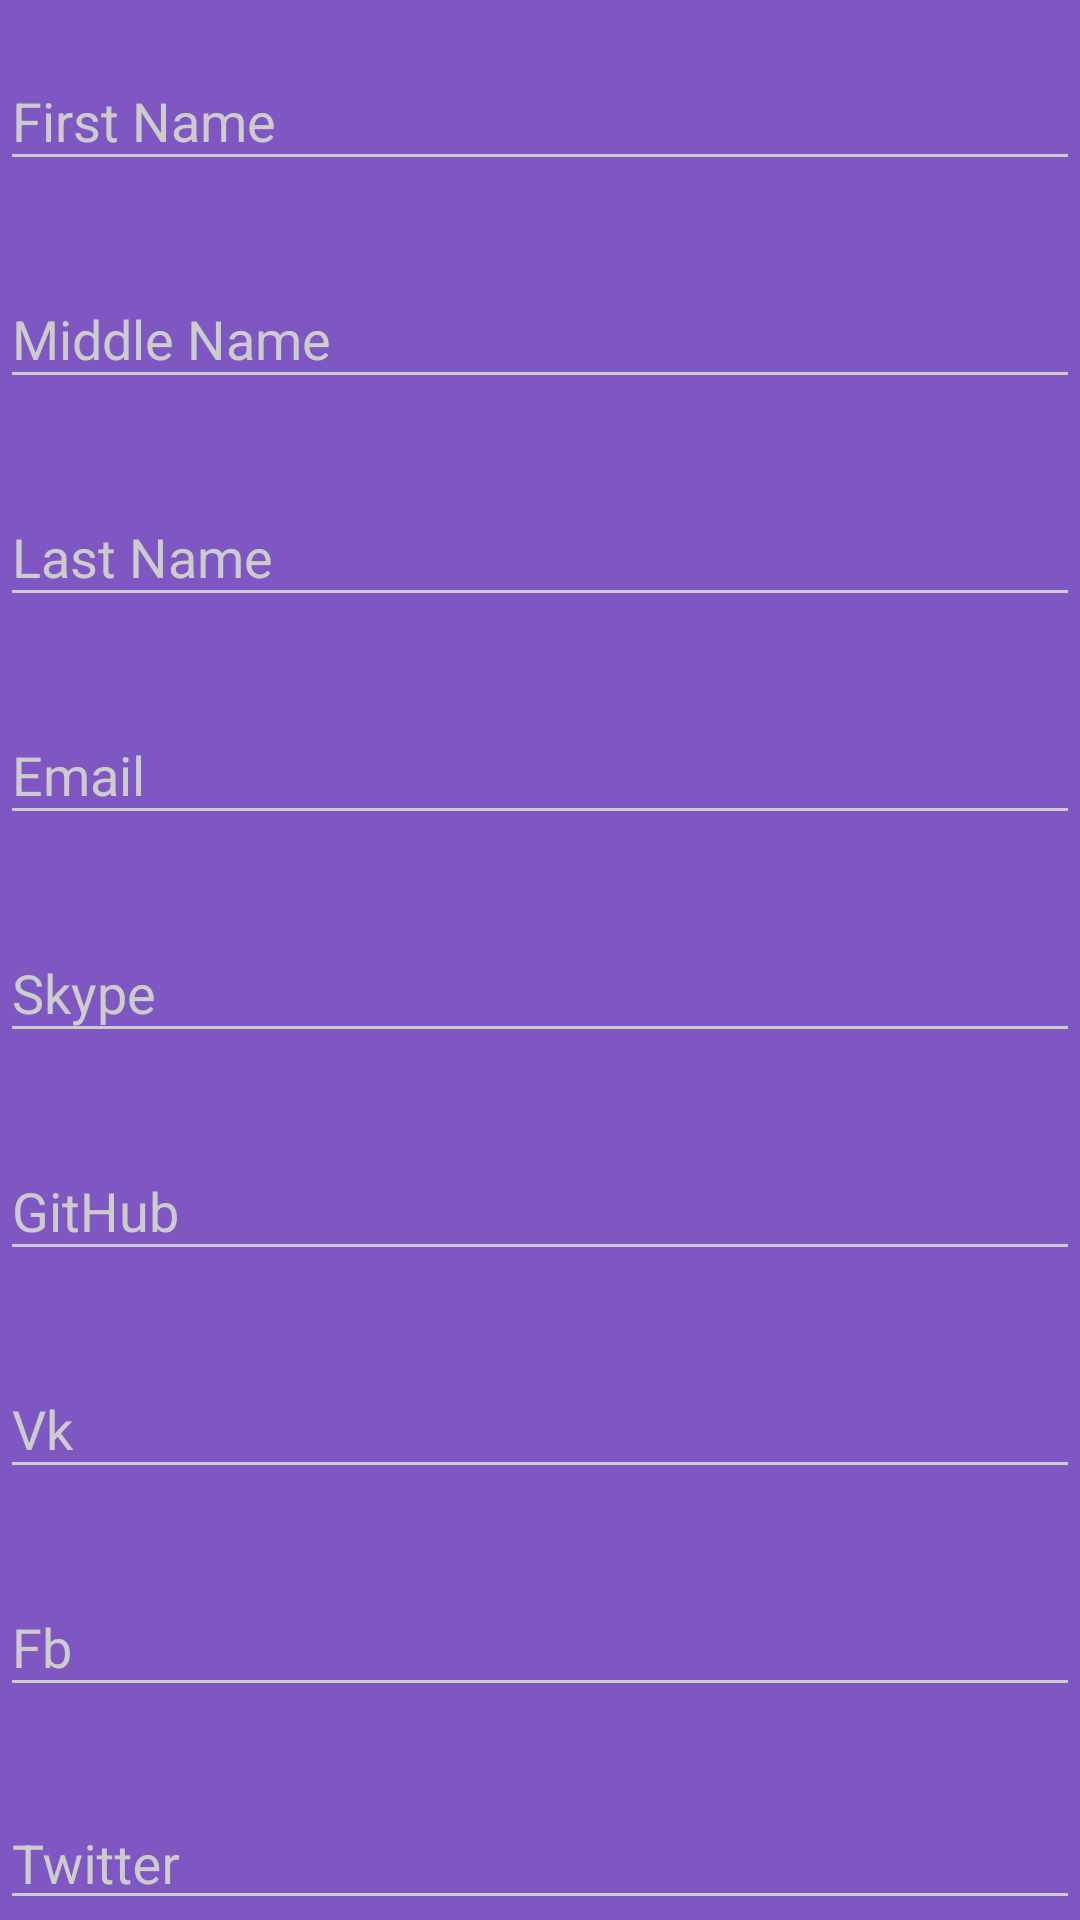

Write the Android layout XML for this screen, with the resource values it uses.
<!-- AndroidManifest.xml: application theme AppTheme.Dark -->
<!-- res/layout/profile_edit.xml -->
<?xml version="1.0" encoding="utf-8"?>
<LinearLayout xmlns:android="http://schemas.android.com/apk/res/android"
    android:layout_width="match_parent"
    android:layout_height="wrap_content"
    android:orientation="vertical"
    android:paddingTop="8dp">

    
    <android.support.design.widget.TextInputLayout style="@style/text_input_wrapper">

        <EditText
            android:id="@+id/input_first_name"
            style="@style/text_input"
            android:hint="@string/first_name" />
    </android.support.design.widget.TextInputLayout>

    
    <android.support.design.widget.TextInputLayout style="@style/text_input_wrapper">

        <EditText
            android:id="@+id/input_middle_name"
            style="@style/text_input"
            android:hint="@string/middle_name" />
    </android.support.design.widget.TextInputLayout>

    
    <android.support.design.widget.TextInputLayout style="@style/text_input_wrapper">

        <EditText
            android:id="@+id/input_last_name"
            style="@style/text_input"
            android:hint="@string/last_name" />
    </android.support.design.widget.TextInputLayout>

    
    <android.support.design.widget.TextInputLayout style="@style/text_input_wrapper">

        <EditText
            android:id="@+id/input_email"
            style="@style/text_input"
            android:hint="@string/email"
            android:inputType="textEmailAddress" />
    </android.support.design.widget.TextInputLayout>

    
    <android.support.design.widget.TextInputLayout style="@style/text_input_wrapper">

        <EditText
            android:id="@+id/input_skype"
            style="@style/text_input"
            android:hint="@string/skype"
            android:inputType="none" />
    </android.support.design.widget.TextInputLayout>

    
    <android.support.design.widget.TextInputLayout style="@style/text_input_wrapper">

        <EditText
            android:id="@+id/input_github"
            style="@style/text_input"
            android:hint="@string/github"
            android:inputType="textUri" />
    </android.support.design.widget.TextInputLayout>

    
    <android.support.design.widget.TextInputLayout style="@style/text_input_wrapper">

        <EditText
            android:id="@+id/input_vk"
            style="@style/text_input"
            android:hint="@string/vk"
            android:inputType="textUri" />
    </android.support.design.widget.TextInputLayout>

    
    <android.support.design.widget.TextInputLayout style="@style/text_input_wrapper">

        <EditText
            android:id="@+id/input_fb"
            style="@style/text_input"
            android:hint="@string/fb"
            android:inputType="textUri" />
    </android.support.design.widget.TextInputLayout>

    
    <android.support.design.widget.TextInputLayout style="@style/text_input_wrapper">

        <EditText
            android:id="@+id/input_twitter"
            style="@style/text_input"
            android:hint="@string/twitter"
            android:inputType="textUri" />
    </android.support.design.widget.TextInputLayout>

    
    <android.support.design.widget.TextInputLayout style="@style/text_input_wrapper">

        <EditText
            android:id="@+id/input_instagram"
            style="@style/text_input"
            android:hint="@string/instagram"
            android:inputType="textUri" />
    </android.support.design.widget.TextInputLayout>

    
    <android.support.design.widget.TextInputLayout style="@style/text_input_wrapper">

        <EditText
            android:id="@+id/input_linkedin"
            style="@style/text_input"
            android:hint="@string/linkedin"
            android:inputType="textUri" />
    </android.support.design.widget.TextInputLayout>

</LinearLayout>
<!-- resources referenced by this layout -->
<resources>
  <string name="email">Email</string>
  <string name="fb">Fb</string>
  <string name="first_name">First Name</string>
  <string name="github">GitHub</string>
  <string name="instagram">Instagram</string>
  <string name="last_name">Last Name</string>
  <string name="linkedin">LinkedIn</string>
  <string name="middle_name">Middle Name</string>
  <string name="skype">Skype</string>
  <string name="twitter">Twitter</string>
  <string name="vk">Vk</string>
  <style name="text_input">
          <item name="android:layout_height">wrap_content</item>
          <item name="android:layout_width">match_parent</item>
          <item name="android:inputType">textPersonName</item>
          <item name="android:drawablePadding">@dimen/icons_padding</item>
      </style>
  <style name="text_input_wrapper">
          <item name="android:layout_height">wrap_content</item>
          <item name="android:layout_width">match_parent</item>
          <item name="android:layout_marginBottom">0dp</item>
          <item name="android:layout_marginTop">0dp</item>
          <item name="errorEnabled">true</item>
          <item name="errorTextAppearance">@style/error_appearance</item>
      </style>
  <style name="AppTheme.Dark" parent="Theme.AppCompat.DayNight.DarkActionBar">
          <item name="colorPrimary">@color/primary</item>
          <item name="colorPrimaryDark">@color/primary_dark</item>
          <item name="colorAccent">@color/accent</item>
  
          <item name="android:windowBackground">@color/primary</item>
  
          <item name="colorControlNormal">@color/iron</item>
          <item name="colorControlActivated">@color/white</item>
          <item name="colorControlHighlight">@color/white</item>
          <item name="android:textColorHint">@color/iron</item>
  
          <item name="colorButtonNormal">@color/primary_darker</item>
      </style>
  <dimen name="icons_padding">8dp</dimen>
  <style name="error_appearance" parent="@android:style/TextAppearance">
          <item name="android:textColor">@color/primary_darker</item>
          <item name="android:textSize">12sp</item>
      </style>
  <color name="primary">#7E57C2</color>
  <color name="primary_dark">#5E35B1</color>
  <color name="accent">#FFFFFF</color>
  <color name="iron">#CCCCCC</color>
  <color name="white">#FFFFFF</color>
  <color name="primary_darker">#4527A0</color>
</resources>
